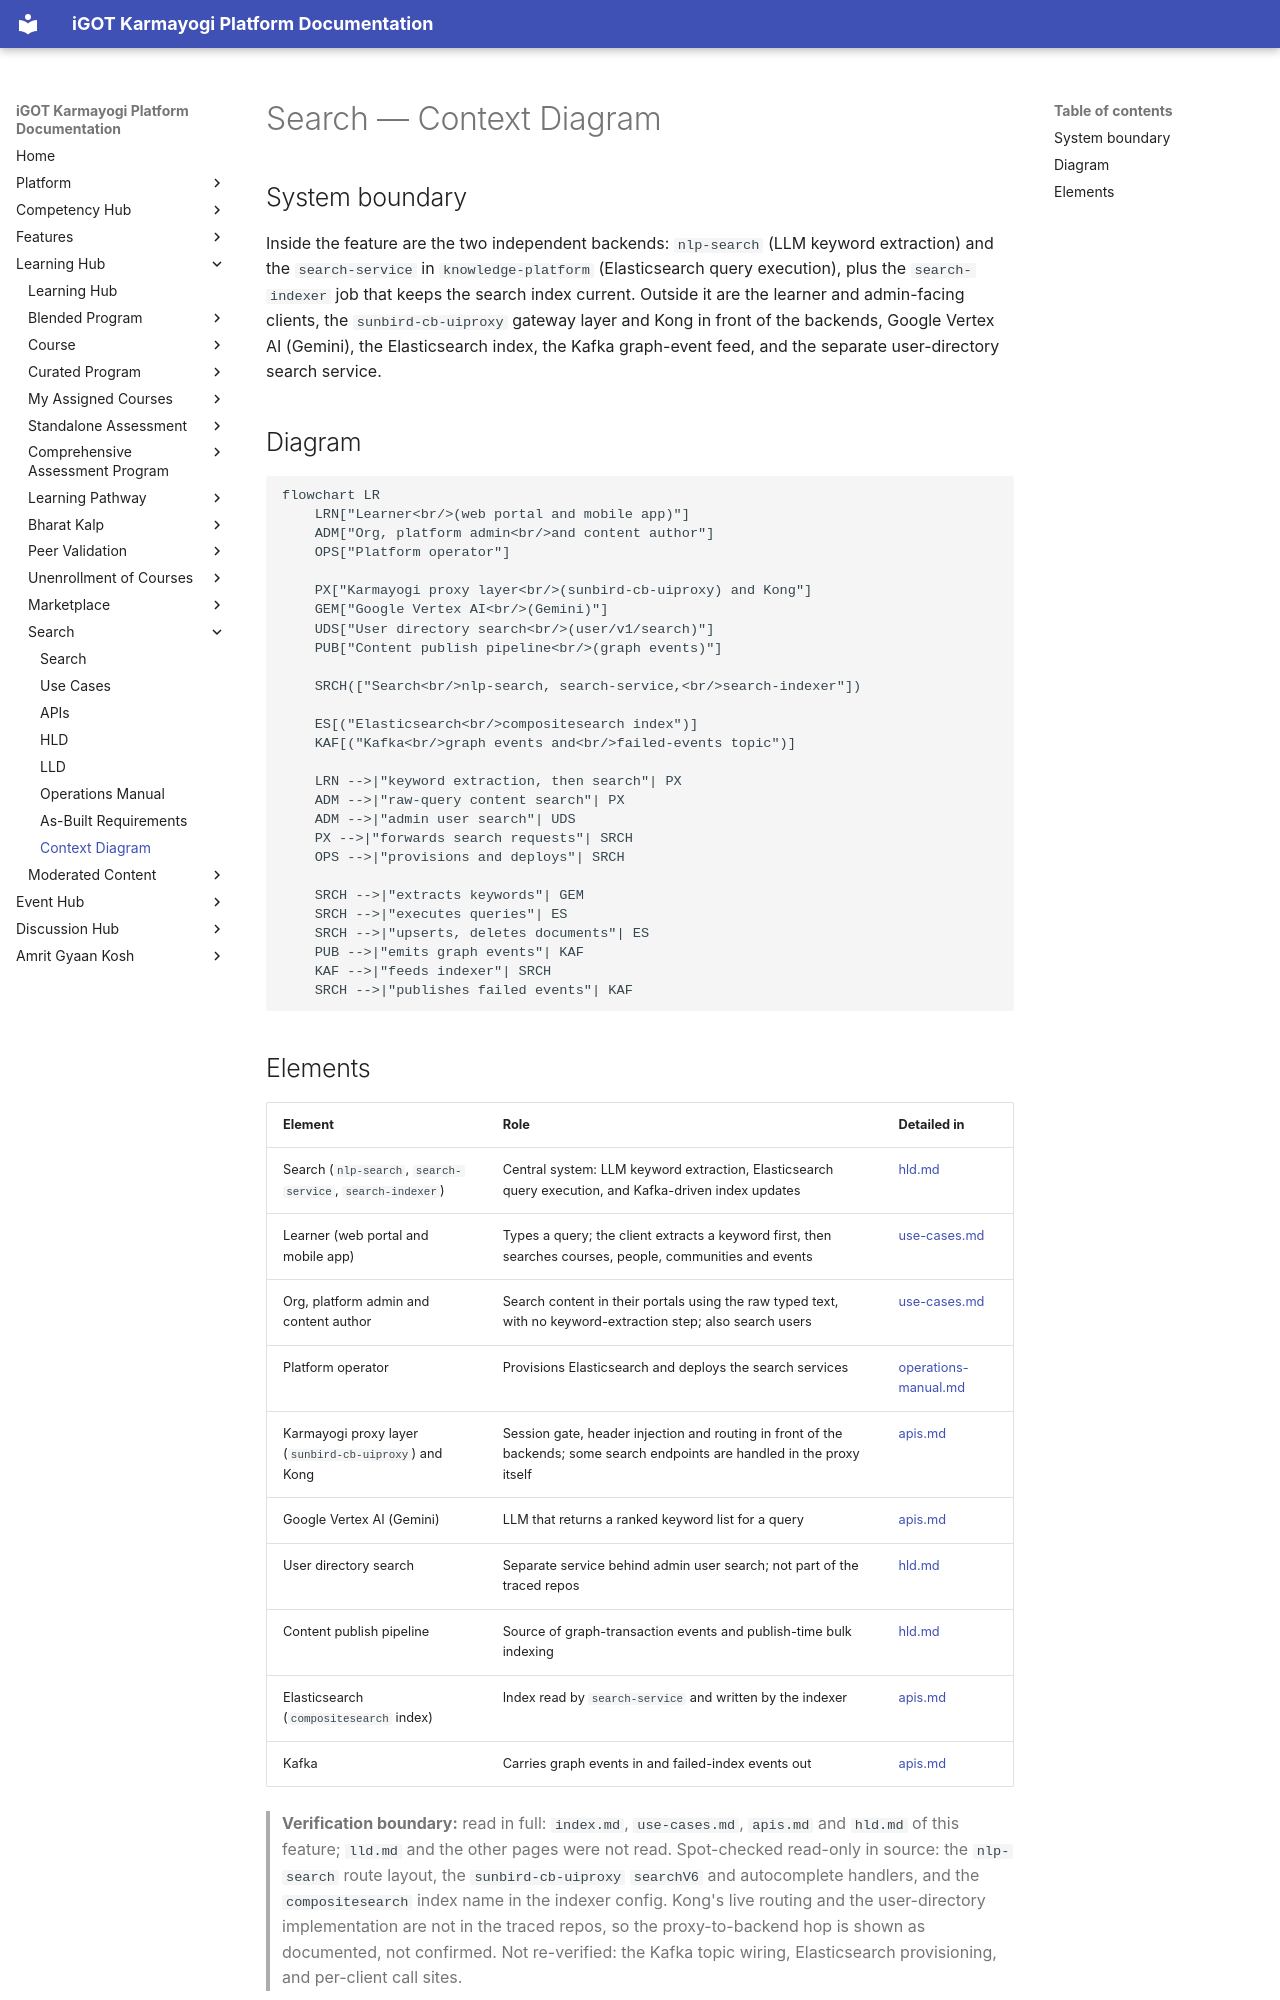

repository: KB-iGOT/igot-docs · page: learning-hub/search/context-diagram/index.html · generator: mkdocs

# Search — Context Diagram

## System boundary

Inside the feature are the two independent backends: `nlp-search` (LLM keyword extraction)
and the `search-service` in `knowledge-platform` (Elasticsearch query execution), plus the
`search-indexer` job that keeps the search index current. Outside it are the learner and
admin-facing clients, the `sunbird-cb-uiproxy` gateway layer and Kong in front of the
backends, Google Vertex AI (Gemini), the Elasticsearch index, the Kafka graph-event feed,
and the separate user-directory search service.

## Diagram

```mermaid
flowchart LR
    LRN["Learner<br/>(web portal and mobile app)"]
    ADM["Org, platform admin<br/>and content author"]
    OPS["Platform operator"]

    PX["Karmayogi proxy layer<br/>(sunbird-cb-uiproxy) and Kong"]
    GEM["Google Vertex AI<br/>(Gemini)"]
    UDS["User directory search<br/>(user/v1/search)"]
    PUB["Content publish pipeline<br/>(graph events)"]

    SRCH(["Search<br/>nlp-search, search-service,<br/>search-indexer"])

    ES[("Elasticsearch<br/>compositesearch index")]
    KAF[("Kafka<br/>graph events and<br/>failed-events topic")]

    LRN -->|"keyword extraction, then search"| PX
    ADM -->|"raw-query content search"| PX
    ADM -->|"admin user search"| UDS
    PX -->|"forwards search requests"| SRCH
    OPS -->|"provisions and deploys"| SRCH

    SRCH -->|"extracts keywords"| GEM
    SRCH -->|"executes queries"| ES
    SRCH -->|"upserts, deletes documents"| ES
    PUB -->|"emits graph events"| KAF
    KAF -->|"feeds indexer"| SRCH
    SRCH -->|"publishes failed events"| KAF
```
